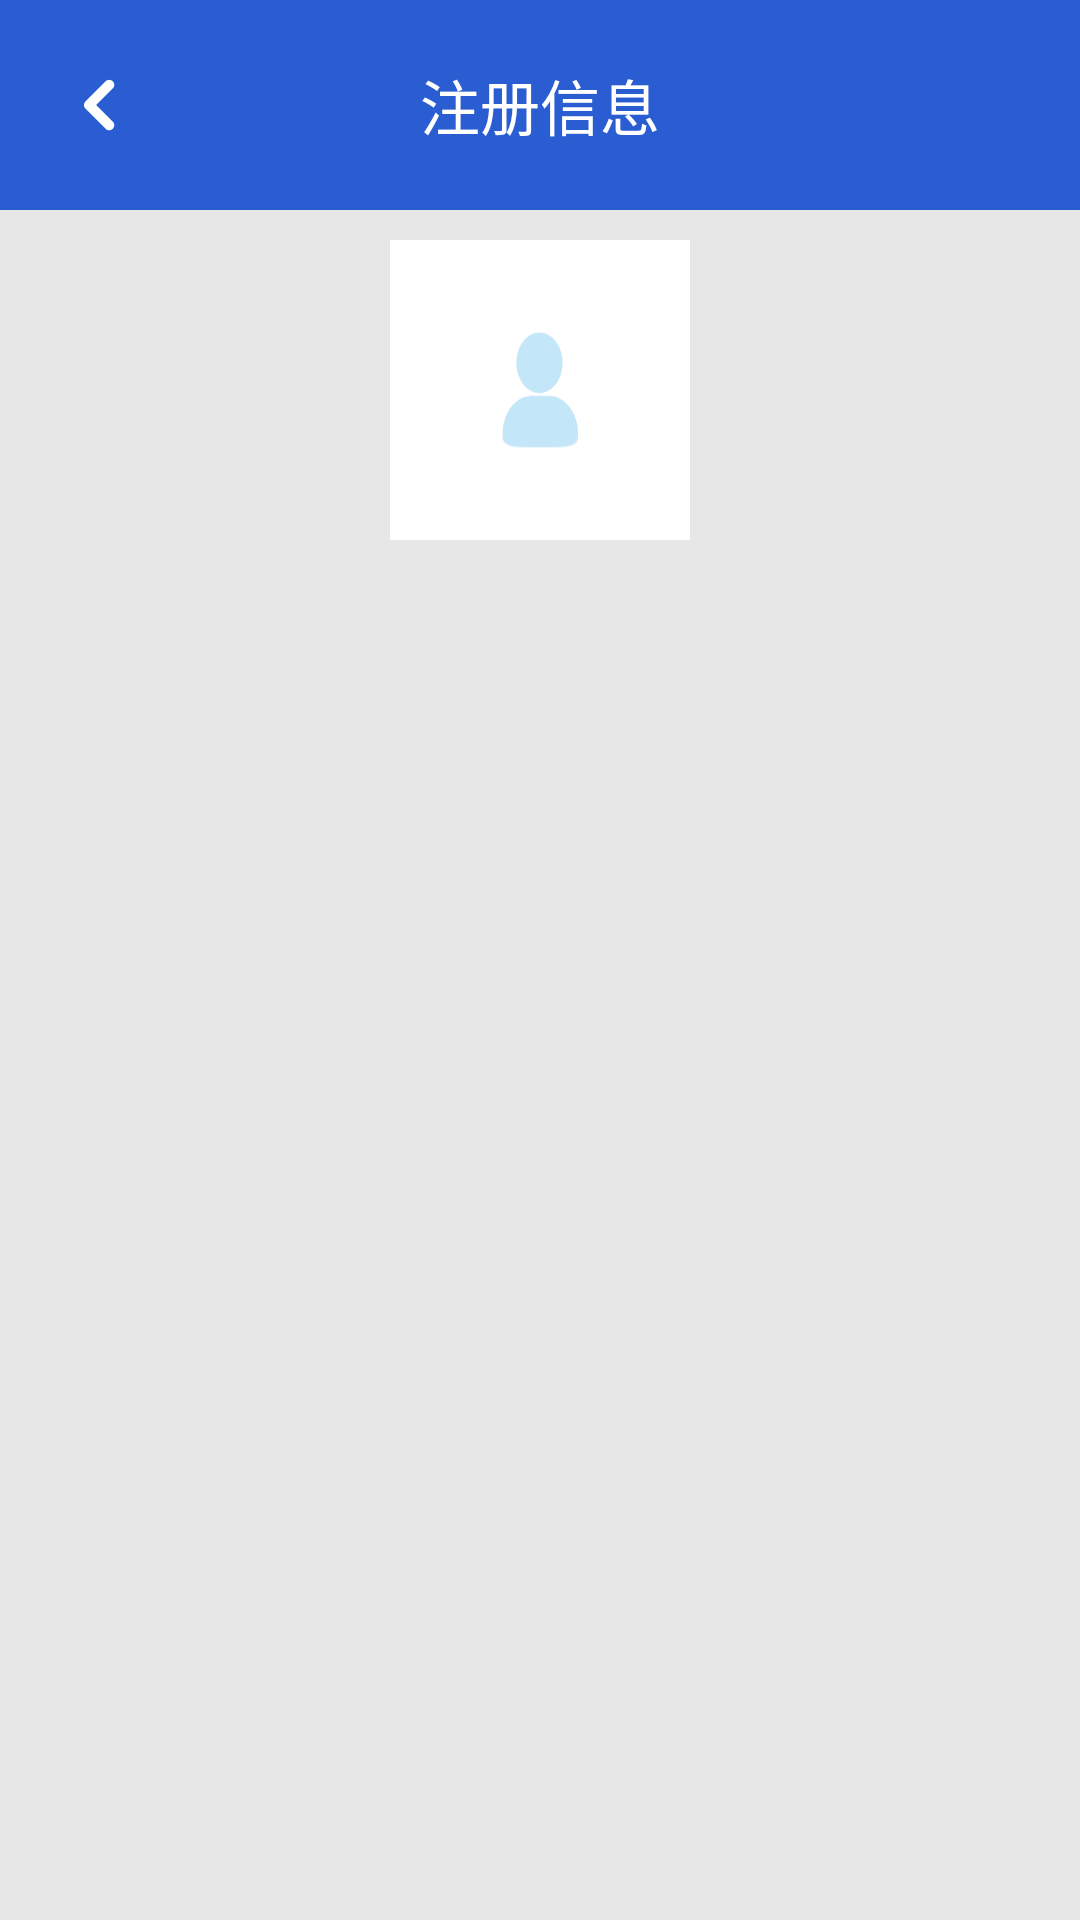

Write the Android layout XML for this screen, with the resource values it uses.
<!-- AndroidManifest.xml: application theme AppTheme -->
<!-- res/layout/activity_manageritem.xml -->
<?xml version="1.0" encoding="utf-8"?>
<LinearLayout
    xmlns:android="http://schemas.android.com/apk/res/android" android:layout_width="match_parent"
    android:orientation="vertical"
    android:background="#e7e7e7"
    android:layout_height="match_parent">
    <RelativeLayout
        android:background="#2b5dd2"
        android:layout_width="match_parent"
        android:layout_height="70dp">

        <ImageView
            android:id="@+id/regist_back"
            android:layout_marginLeft="10dp"
            android:layout_marginTop="10dp"
            android:layout_width="50dp"
            android:layout_height="50dp" />

        <ImageView
            android:id="@+id/regist_back2"
            android:background="@drawable/ic_back"
            android:layout_centerVertical="true"
            android:layout_marginLeft="24dp"
            android:layout_width="18dp"
            android:layout_height="18dp" />

        <TextView
            android:text="注册信息"
            android:textSize="20sp"
            android:textColor="#ffffff"
            android:layout_centerInParent="true"
            android:layout_width="wrap_content"
            android:layout_height="wrap_content" />



    </RelativeLayout>

    <ImageView
        android:id="@+id/head_image"
        android:scaleType="centerCrop"
        android:background="@drawable/ic_icon_head"
        android:layout_gravity="center_horizontal"
        android:layout_margin="10dp"
        android:layout_width="100dp"
        android:layout_height="100dp" />

    <ScrollView
        android:layout_width="match_parent"
        android:layout_height="match_parent">
        <LinearLayout
            android:orientation="vertical"
            android:id="@+id/info_line"
            android:layout_width="wrap_content"
            android:layout_height="wrap_content">

        </LinearLayout>
    </ScrollView>


</LinearLayout>
<!-- resources referenced by this layout -->
<resources>
  <!-- drawable ic_back (drawable) -->
  <vector android:height="24dp" android:viewportHeight="1024"
      android:viewportWidth="1024" android:width="24dp" xmlns:android="http://schemas.android.com/apk/res/android">
      <path android:fillColor="#ffffff" android:pathData="M704.9,34.89c-28.65,0 -54.36,12.52 -72.01,32.36l-373.91,373.91c-19.85,17.66 -32.36,43.36 -32.36,72.01c0,24.11 8.87,46.13 23.52,63.04l-0.28,0.28l385.64,385.42c17.54,18.19 42.14,29.53 69.39,29.53c53.23,0 96.36,-43.13 96.36,-96.35c0,-30.84 -14.5,-58.26 -37.03,-75.91l-305.8,-305.8l307.76,-307.77c21.43,-17.66 35.08,-44.42 35.08,-74.35c0,-53.23 -43.14,-96.36 -96.36,-96.36l0.01,-0.02ZM704.9,34.89Z"/>
  </vector>
  <!-- drawable ic_icon_head: png bitmap (drawable, 3786 bytes) -->
  <style name="AppTheme" parent="Theme.AppCompat.Light.DarkActionBar">
          
          <item name="colorPrimary">@color/colorPrimary</item>
          <item name="colorPrimaryDark">@color/colorPrimaryDark</item>
          <item name="colorAccent">@color/colorAccent</item>
          <item name="windowNoTitle">true</item>
      </style>
  <!-- not gathered from this repository: default colours our renderer supplied (Android Studio template values) -->
  <color name="colorPrimary">#FF6200EE</color>
  <color name="colorPrimaryDark">#FF3700B3</color>
  <color name="colorAccent">#FF03DAC5</color>
</resources>
